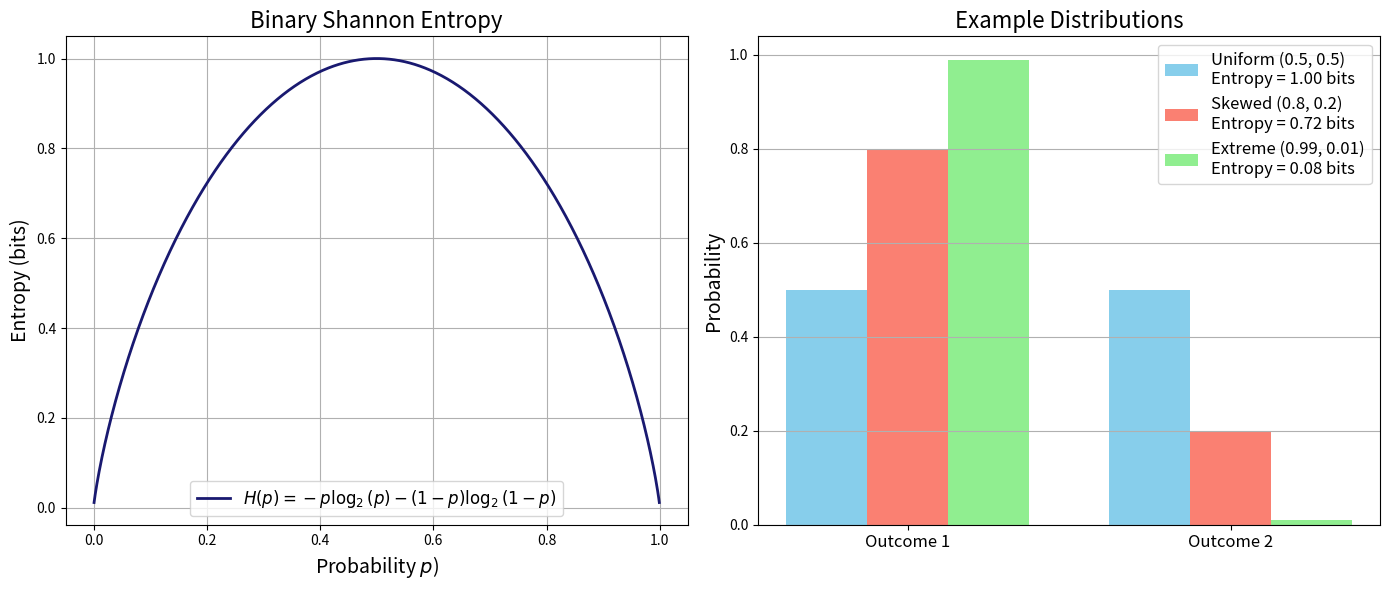
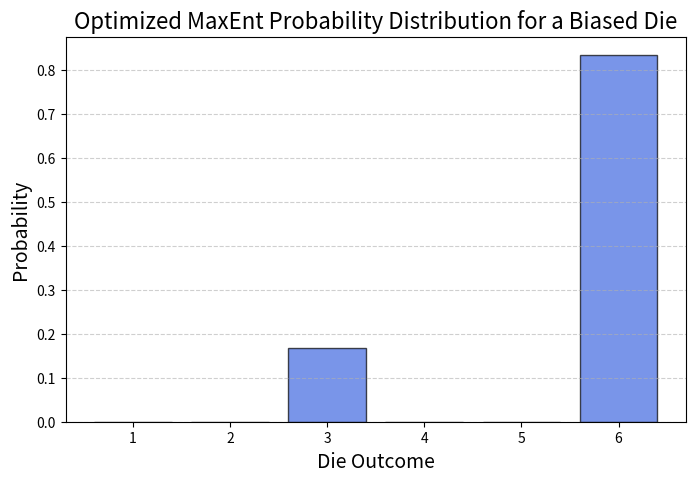
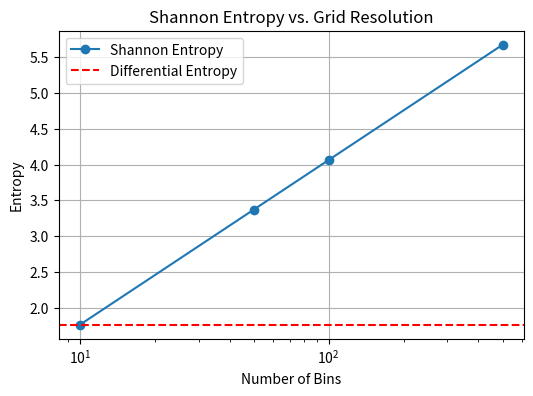

Here is the Python script that generated these plots, in order: (Note: this script raises an exception after producing the figures.)
import numpy as np
import matplotlib.pyplot as plt

def binary_entropy(p):
    """
    Compute the binary Shannon entropy for a given probability p.
    Avoid issues with log(0) by ensuring p is never 0 or 1.
    """
    return -p * np.log2(p) - (1 - p) * np.log2(1 - p)

# Generate probability values, avoiding the endpoints to prevent log(0)
p_vals = np.linspace(0.001, 0.999, 1000)
H_vals = binary_entropy(p_vals)

# Create a figure with two subplots side-by-side
fig, ax = plt.subplots(1, 2, figsize=(14, 6))

# Plot 1: Binary Shannon Entropy Function
ax[0].plot(p_vals, H_vals, lw=2, color='midnightblue',
           label=r"$H(p)=-p\log_2(p)-(1-p)\log_2(1-p)$")
ax[0].set_xlabel(r"Probability $p$)", fontsize=14)
ax[0].set_ylabel("Entropy (bits)", fontsize=14)
ax[0].set_title("Binary Shannon Entropy", fontsize=16)
ax[0].legend(fontsize=12)
ax[0].grid(True)

# Plot 2: Example Distributions and Their Entropy
# Define a few example two-outcome distributions:
distributions = {
    "Uniform (0.5, 0.5)": [0.5, 0.5],
    "Skewed (0.8, 0.2)": [0.8, 0.2],
    "Extreme (0.99, 0.01)": [0.99, 0.01]
}

# Colors for each distribution
colors = ["skyblue", "salmon", "lightgreen"]

# For visual separation, use offsets for the bars
width = 0.25
x_ticks = np.arange(2)  # positions for the two outcomes

for i, (label, probs) in enumerate(distributions.items()):
    # Compute the Shannon entropy for the distribution
    entropy_val = -np.sum(np.array(probs) * np.log2(probs))
    # Offset x positions for clarity
    x_positions = x_ticks + i * width - width
    ax[1].bar(x_positions, probs, width=width, color=colors[i],
              label=f"{label}\nEntropy = {entropy_val:.2f} bits")
    
# Set labels and title for the bar plot
ax[1].set_xticks(x_ticks)
ax[1].set_xticklabels(["Outcome 1", "Outcome 2"], fontsize=12)
ax[1].set_ylabel("Probability", fontsize=14)
ax[1].set_title("Example Distributions", fontsize=16)
ax[1].legend(fontsize=12)
ax[1].grid(True, axis='y')

plt.tight_layout()
plt.show()


import numpy as np
import matplotlib.pyplot as plt
from scipy.optimize import minimize

# Define die outcomes
x = np.arange(1, 7)  # Possible outcomes {1,2,3,4,5,6}

# Define the target mean constraint
target_mean = 5.5  # Expected value constraint

# Define the entropy function to maximize (negative because we minimize in optimization)
def entropy(logp):
    """
    Compute the negative entropy (since we minimize in optimization).
    logp contains log-probabilities to ensure numerical stability.
    """
    p = np.exp(logp)  # Convert log-probabilities back to probabilities
    p /= np.sum(p)  # Ensure proper normalization
    return -np.sum(p * np.log(p))  # Negative entropy for maximization

# Define the constraint function to enforce the expected value condition
def constraint(logp):
    """
    Constraint function to enforce the mean constraint ⟨x⟩ = 5.5.
    """
    p = np.exp(logp)  # Convert log-probabilities back to probabilities
    p /= np.sum(p)  # Ensure proper normalization
    return np.sum(x * p) - target_mean  # Difference from the desired mean

# Initial guess: uniform log-probabilities (log of 1/6 for each face)
logp0 = np.log(np.ones(6) / 6)

# Define optimization constraints
constraints = {"type": "eq", "fun": constraint}

# Perform numerical optimization using Sequential Least Squares Programming (SLSQP)
result = minimize(entropy, logp0, constraints=constraints, method="SLSQP")

# Extract the optimized probability distribution
optimal_p = np.exp(result.x)
optimal_p /= np.sum(optimal_p)  # Ensure normalization

# Plot the resulting probability distribution
plt.figure(figsize=(8, 5))
plt.bar(x, optimal_p, color='royalblue', alpha=0.7, edgecolor='black')
plt.xlabel("Die Outcome", fontsize=14)
plt.ylabel("Probability", fontsize=14)
plt.title("Optimized MaxEnt Probability Distribution for a Biased Die", fontsize=16)
plt.xticks(x)
plt.grid(axis="y", linestyle="--", alpha=0.6)

# Display the plot
plt.show()

# Print the optimized probabilities
optimal_p


import numpy as np
import matplotlib.pyplot as plt
import scipy.stats as stats

# Define parameters
D = 1.0  # Diffusion coefficient
t1 = 1.0  # Time for first Gaussian
t2 = 2.0  # Time for second Gaussian
sigma1 = np.sqrt(2 * D * t1)  # Standard deviation at t1
sigma2 = np.sqrt(2 * D * t2)  # Standard deviation at t2

# Define grid for discretization
x_min, x_max = -5, 5  # Range of x values
num_bins_list = [10, 50, 100, 500]  # Different resolutions

# Compute Shannon entropy for discretized Gaussian
shannon_entropies = []

for num_bins in num_bins_list:
    x_bins = np.linspace(x_min, x_max, num_bins + 1)  # Bin edges
    x_centers = (x_bins[:-1] + x_bins[1:]) / 2  # Bin centers
    dx = x_bins[1] - x_bins[0]  # Bin width
    
    # Compute probability mass function for discretized Gaussian
    p_i = stats.norm.pdf(x_centers, 0, sigma1) * dx
    p_i = p_i / np.sum(p_i)  # Normalize

    # Compute Shannon entropy
    S_shannon = -np.sum(p_i * np.log(p_i + 1e-10))  # Avoid log(0)
    shannon_entropies.append(S_shannon)

# Compute differential entropy for continuous Gaussian
S_diff = 0.5 * np.log(4 * np.pi * np.e * D * t1)

# Compute KL divergence between Gaussians at t1 and t2
KL_div = 0.5 * ((t1 / t2) - 1 + np.log(t2 / t1))

# Plot Shannon entropy vs. grid resolution
plt.figure(figsize=(6,4))
plt.plot(num_bins_list, shannon_entropies, 'o-', label='Shannon Entropy')
plt.axhline(y=S_diff, color='r', linestyle='--', label='Differential Entropy')
plt.xlabel('Number of Bins')
plt.ylabel('Entropy')
plt.title('Shannon Entropy vs. Grid Resolution')
plt.legend()
plt.xscale('log')
plt.grid()
plt.show()


# Define two Gaussian distributions with different means and variances
mu1, sigma1 = 0, 1  # Mean and standard deviation for P
mu2, sigma2 = 1, 2  # Mean and standard deviation for Q

x_values = np.linspace(-5, 5, 1000)  # Define spatial grid
P = norm.pdf(x_values, loc=mu1, scale=sigma1)  # First Gaussian
Q = norm.pdf(x_values, loc=mu2, scale=sigma2)  # Second Gaussian

# Compute KL divergences
D_KL_PQ = np.trapz(P * np.log(P / Q), x_values)  # D_KL(P || Q)
D_KL_QP = np.trapz(Q * np.log(Q / P), x_values)  # D_KL(Q || P)

# Plot the distributions
plt.figure(figsize=(8, 6))
plt.plot(x_values, P, label=r'$P(x) \sim \mathcal{N}(0,1)$', linewidth=2)
plt.plot(x_values, Q, label=r'$Q(x) \sim \mathcal{N}(1,2)$', linewidth=2, linestyle='dashed')
plt.fill_between(x_values, P, Q, color='gray', alpha=0.3, label=r'Difference between $P$ and $Q$')

# Annotate KL divergences
plt.text(-4, 0.15, rf'$D_{{KL}}(P || Q) = {D_KL_PQ:.3f}$', fontsize=12, color='blue')
plt.text(-4, 0.12, rf'$D_{{KL}}(Q || P) = {D_KL_QP:.3f}$', fontsize=12, color='red')

# Labels and legend
plt.xlabel('$x$', fontsize=14)
plt.ylabel('Probability Density', fontsize=14)
plt.title('Illustration of KL Asymmetry Between Two Gaussians', fontsize=14)
plt.legend(fontsize=12)
plt.grid(True)

plt.show()
